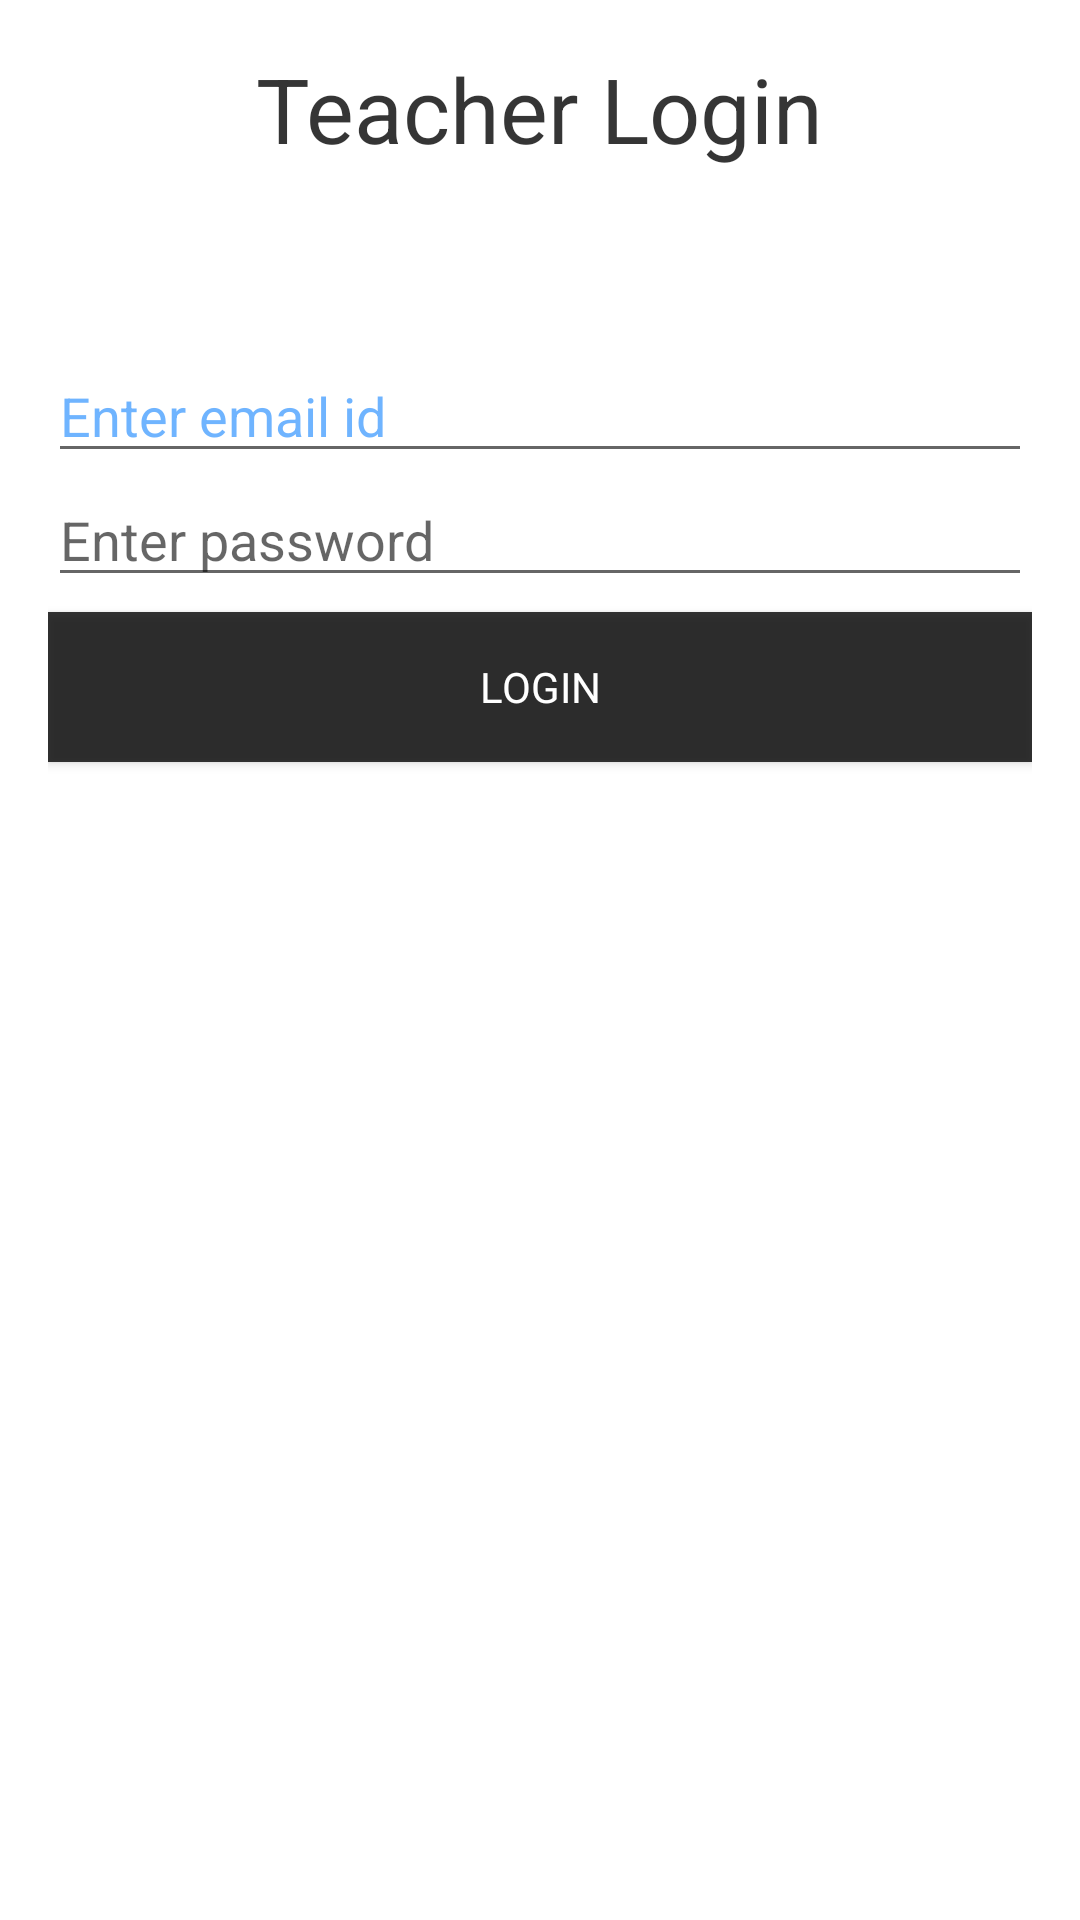

Android layout source for this screen:
<!-- AndroidManifest.xml: application theme AppTheme -->
<!-- res/layout/activity_teacher_login.xml -->
<?xml version="1.0" encoding="utf-8"?>
<LinearLayout xmlns:android="http://schemas.android.com/apk/res/android"
    xmlns:app="http://schemas.android.com/apk/res-auto"
    xmlns:tools="http://schemas.android.com/tools"
    android:layout_width="match_parent"
    android:layout_height="match_parent"
    android:orientation="vertical"
    android:paddingBottom="16dp"
    android:paddingLeft="16dp"
    android:paddingRight="16dp"
    android:paddingTop="16dp"
    tools:context=".teacher.TeacherLogin"
    android:background="#ffffff"
    >
    <TextView
        android:id="@+id/textView2"
        android:layout_width="wrap_content"
        android:layout_height="wrap_content"
        android:layout_alignParentTop="true"
        android:layout_centerHorizontal="true"
        android:text="Teacher Login"
        android:layout_gravity="center_horizontal"
        app:fontFamily="@font/rubik_medium"
        android:textColor="#ca000000"
        android:textSize="30sp" />
    <LinearLayout
        android:layout_width="match_parent"
        android:layout_height="match_parent"
        android:orientation="vertical"
        android:id="@+id/lin"
        android:paddingTop="60dp">
        <EditText
            android:layout_width="match_parent"
            android:layout_height="wrap_content"
            android:hint="Enter email id"
            app:fontFamily="@font/rubik_medium"
            android:textColor="#007aff"
            android:textColorHint="#90007aff"
            android:id="@+id/userEmail"
            />

        <EditText
            android:layout_width="match_parent"
            android:layout_height="wrap_content"
            android:hint="Enter password"
            app:fontFamily="@font/rubik_medium"
            android:textColor="#ca000000"
            android:id="@+id/userPass"
            />

        <Button
            android:layout_width="match_parent"
            android:layout_height="50dp"
            android:onClick="loginButtonClicked"
            android:text="Login"
            app:fontFamily="@font/rubik_medium"
            android:layout_marginTop="5dp"
            android:background="#ca000000"
            android:textColor="#ffffff"
            />
    </LinearLayout>

    <RelativeLayout
        android:layout_width="match_parent"
        android:layout_height="match_parent"
        android:gravity="center"
        android:layout_gravity="center">
        <ProgressBar
            android:id="@+id/pb_loading_indicator"
            android:layout_height="42dp"
            android:layout_width="42dp"
            android:layout_gravity="center"
            android:visibility="invisible" />
    </RelativeLayout>


</LinearLayout>
<!-- resources referenced by this layout -->
<resources>
  <style name="AppTheme" parent="Theme.AppCompat.Light.NoActionBar">
          
          <item name="colorPrimary">#007aff</item>
          <item name="colorPrimaryDark">#007aff</item>
          <item name="colorAccent">#007aff</item>
      </style>
</resources>
